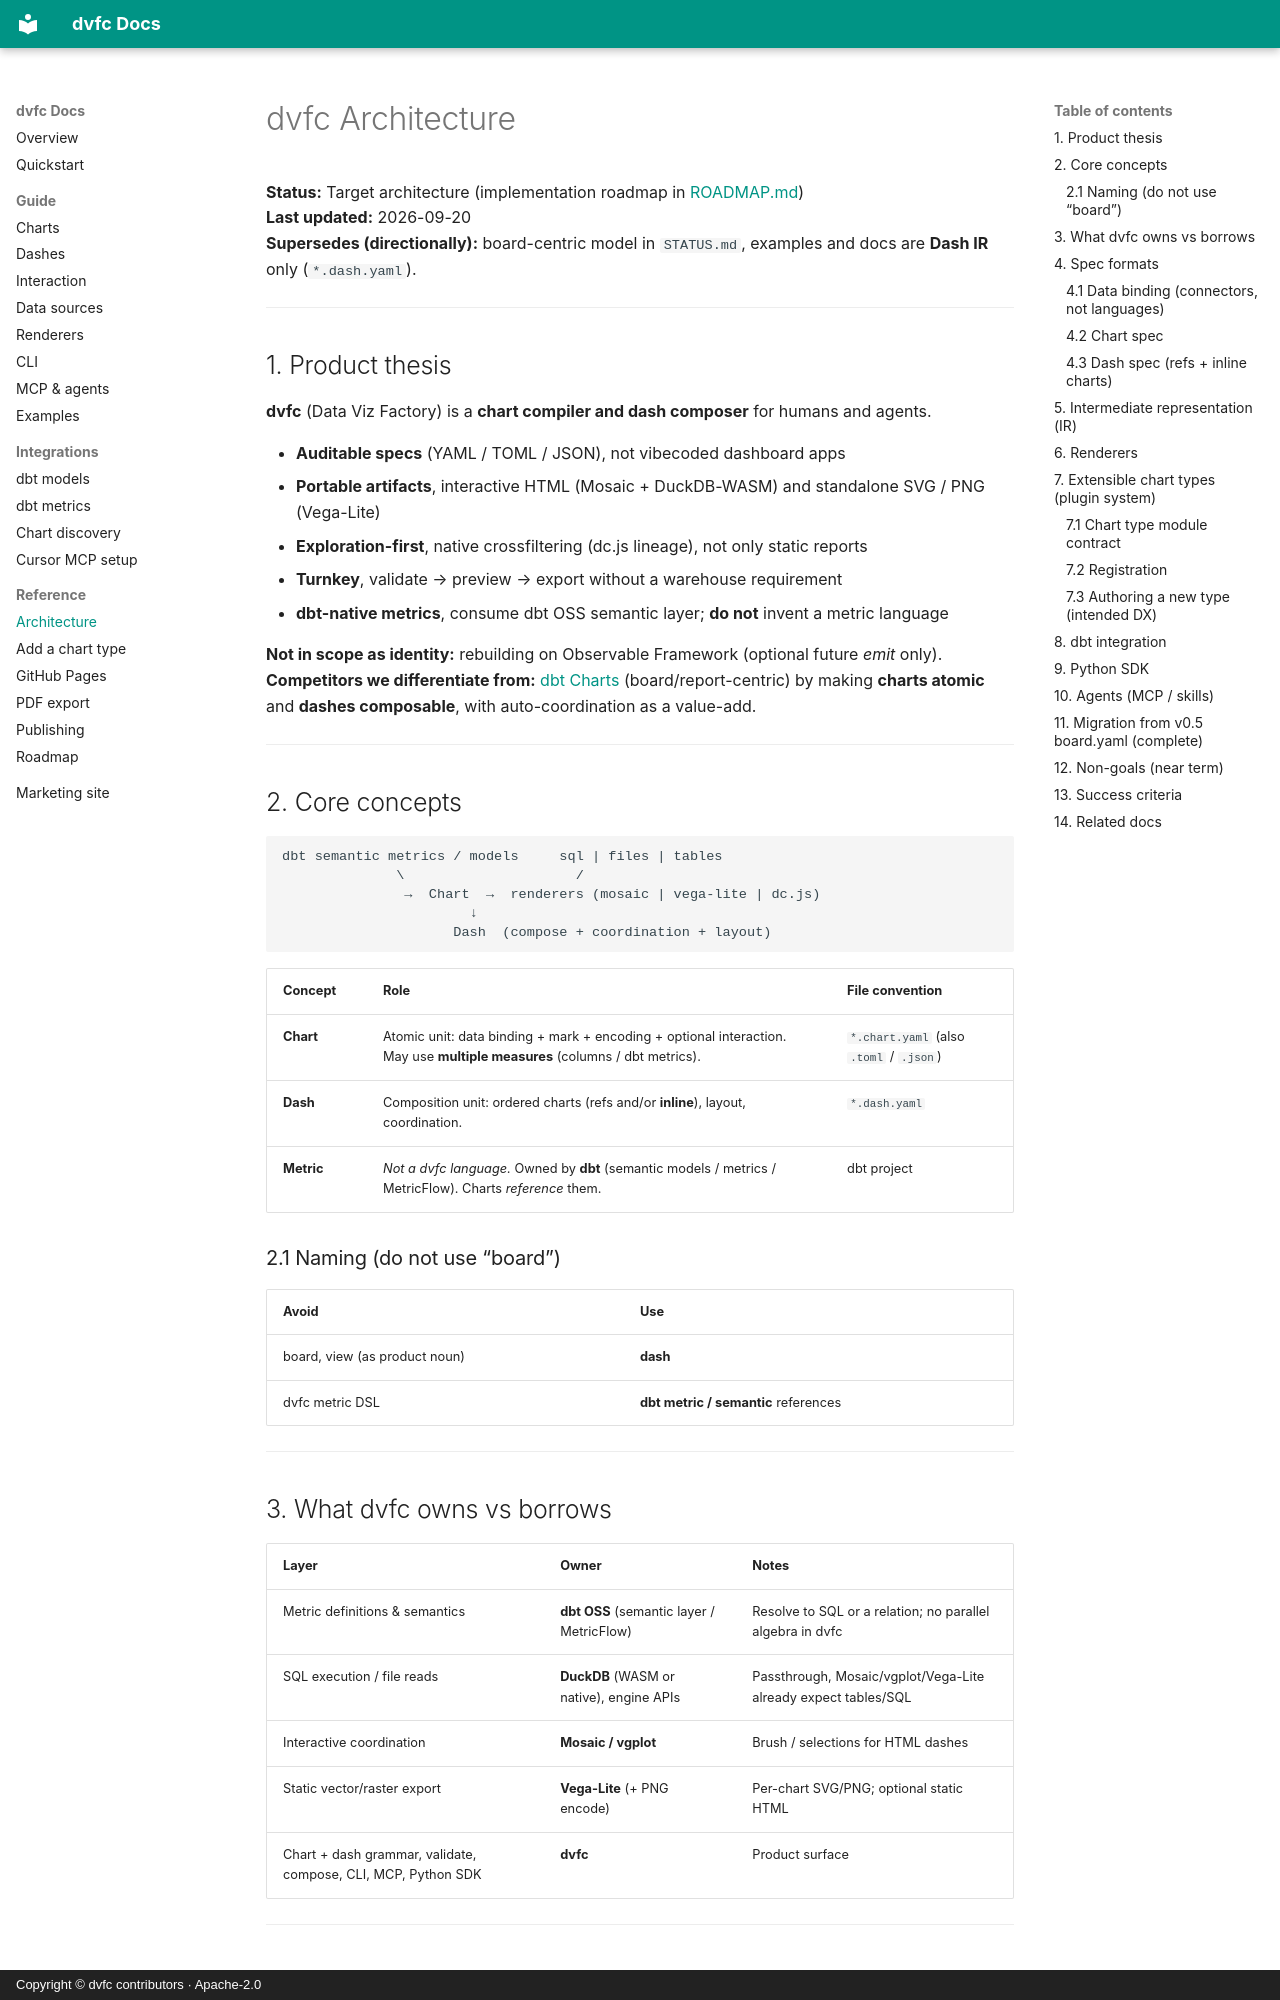

repository: KobaKhit/dvfc · page: ARCHITECTURE/index.html · generator: mkdocs · copyright: Copyright © dvfc contributors · Apache-2.0

# dvfc Architecture

**Status:** Target architecture (implementation roadmap in [ROADMAP.md](./ROADMAP.md))  
**Last updated:** 2026-09-20  
**Supersedes (directionally):** board-centric model in `STATUS.md`, examples and docs are **Dash IR** only (`*.dash.yaml`).

---

## 1. Product thesis

**dvfc** (Data Viz Factory) is a **chart compiler and dash composer** for humans and agents.

- **Auditable specs** (YAML / TOML / JSON), not vibecoded dashboard apps  
- **Portable artifacts**, interactive HTML (Mosaic + DuckDB-WASM) and standalone SVG / PNG (Vega-Lite)  
- **Exploration-first**, native crossfiltering (dc.js lineage), not only static reports  
- **Turnkey**, validate → preview → export without a warehouse requirement  
- **dbt-native metrics**, consume dbt OSS semantic layer; **do not** invent a metric language  

**Not in scope as identity:** rebuilding on Observable Framework (optional future *emit* only).  
**Competitors we differentiate from:** [dbt Charts](https://github.com/dbt-labs/dbt-charts) (board/report-centric) by making **charts atomic** and **dashes composable**, with auto-coordination as a value-add.

---

## 2. Core concepts

```text
dbt semantic metrics / models     sql | files | tables
              \                     /
               →  Chart  →  renderers (mosaic | vega-lite | dc.js)
                       ↓
                     Dash  (compose + coordination + layout)
```

| Concept | Role | File convention |
|---------|------|-----------------|
| **Chart** | Atomic unit: data binding + mark + encoding + optional interaction. May use **multiple measures** (columns / dbt metrics). | `*.chart.yaml` (also `.toml` / `.json`) |
| **Dash** | Composition unit: ordered charts (refs and/or **inline**), layout, coordination. | `*.dash.yaml` |
| **Metric** | *Not a dvfc language.* Owned by **dbt** (semantic models / metrics / MetricFlow). Charts *reference* them. | dbt project |

### 2.1 Naming (do not use “board”)

| Avoid | Use |
|-------|-----|
| board, view (as product noun) | **dash** |
| dvfc metric DSL | **dbt metric / semantic** references |

---
